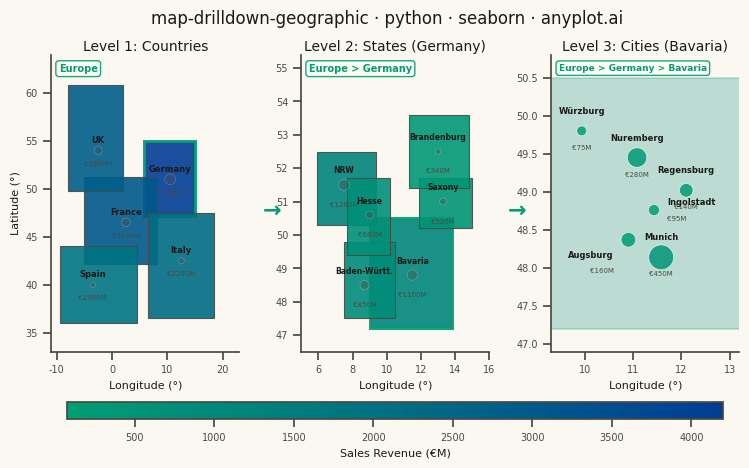

Write the Python code that produced this figure.
""" anyplot.ai
map-drilldown-geographic: Drillable Geographic Map
Library: seaborn 0.13.2 | Python 3.13.13
Quality: 81/100 | Updated: 2026-05-23
"""

import os

import matplotlib.pyplot as plt
import numpy as np
import pandas as pd
import seaborn as sns
from matplotlib.colors import LinearSegmentedColormap
from matplotlib.patches import Rectangle


# Theme
THEME = os.getenv("ANYPLOT_THEME", "light")
PAGE_BG = "#FAF8F1" if THEME == "light" else "#1A1A17"
ELEVATED_BG = "#FFFDF6" if THEME == "light" else "#242420"
INK = "#1A1A17" if THEME == "light" else "#F0EFE8"
INK_SOFT = "#4A4A44" if THEME == "light" else "#B8B7B0"
ACCENT = "#009E73"

anyplot_seq = LinearSegmentedColormap.from_list("anyplot_seq", ["#009E73", "#003D94"])

sns.set_theme(
    style="ticks",
    rc={
        "figure.facecolor": PAGE_BG,
        "axes.facecolor": PAGE_BG,
        "axes.edgecolor": INK_SOFT,
        "axes.labelcolor": INK,
        "text.color": INK,
        "xtick.color": INK_SOFT,
        "ytick.color": INK_SOFT,
        "grid.color": INK,
        "grid.alpha": 0.10,
        "legend.facecolor": ELEVATED_BG,
        "legend.edgecolor": INK_SOFT,
    },
)

np.random.seed(42)

# Data: Europe → Germany → Bavaria  (annual sales revenue, €M)
countries_data = {
    "Germany": {"lon": 10.5, "lat": 51.0, "value": 4200, "bounds": (5.8, 15.0, 47.2, 55.0)},
    "France": {"lon": 2.5, "lat": 46.5, "value": 3100, "bounds": (-5.0, 8.2, 42.2, 51.2)},
    "UK": {"lon": -2.5, "lat": 54.0, "value": 2800, "bounds": (-8.0, 2.0, 49.8, 60.8)},
    "Spain": {"lon": -3.5, "lat": 40.0, "value": 1900, "bounds": (-9.5, 4.5, 36.0, 44.0)},
    "Italy": {"lon": 12.5, "lat": 42.5, "value": 2200, "bounds": (6.5, 18.5, 36.5, 47.5)},
}

germany_states_data = {
    "Bavaria": {"lon": 11.5, "lat": 48.8, "value": 1100, "bounds": (9.0, 13.8, 47.2, 50.5)},
    "Baden-Württ.": {"lon": 8.7, "lat": 48.5, "value": 850, "bounds": (7.5, 10.5, 47.5, 49.8)},
    "NRW": {"lon": 7.5, "lat": 51.5, "value": 1200, "bounds": (5.9, 9.4, 50.3, 52.5)},
    "Hesse": {"lon": 9.0, "lat": 50.6, "value": 680, "bounds": (7.7, 10.2, 49.4, 51.7)},
    "Saxony": {"lon": 13.3, "lat": 51.0, "value": 520, "bounds": (11.9, 15.0, 50.2, 51.7)},
    "Brandenburg": {"lon": 13.0, "lat": 52.5, "value": 340, "bounds": (11.3, 14.8, 51.4, 53.6)},
}

bavaria_cities_data = {
    "Munich": {"lon": 11.58, "lat": 48.14, "value": 450},
    "Nuremberg": {"lon": 11.08, "lat": 49.45, "value": 280},
    "Augsburg": {"lon": 10.90, "lat": 48.37, "value": 160},
    "Regensburg": {"lon": 12.10, "lat": 49.02, "value": 140},
    "Ingolstadt": {"lon": 11.43, "lat": 48.76, "value": 95},
    "Würzburg": {"lon": 9.93, "lat": 49.80, "value": 75},
}

all_values = (
    [c["value"] for c in countries_data.values()]
    + [s["value"] for s in germany_states_data.values()]
    + [c["value"] for c in bavaria_cities_data.values()]
)
vmin, vmax = min(all_values), max(all_values)
norm = plt.Normalize(vmin=vmin, vmax=vmax)

# Figure — exact 3200 × 1800 px canvas
fig, axes = plt.subplots(1, 3, figsize=(8, 4.5), dpi=400, facecolor=PAGE_BG)

# --- Panel 1: European countries ---
ax1 = axes[0]
ax1.set_facecolor(PAGE_BG)

for name, data in countries_data.items():
    b = data["bounds"]
    rect = Rectangle(
        (b[0], b[2]),
        b[1] - b[0],
        b[3] - b[2],
        facecolor=anyplot_seq(norm(data["value"])),
        edgecolor=ACCENT if name == "Germany" else INK_SOFT,
        linewidth=2.2 if name == "Germany" else 0.8,
        alpha=0.9,
    )
    ax1.add_patch(rect)
    ax1.text(data["lon"], data["lat"] + 0.8, name, fontsize=6, ha="center", fontweight="bold", color=INK)
    ax1.text(data["lon"], data["lat"] - 1.6, f"€{data['value']}M", fontsize=5, ha="center", color=INK_SOFT)

# Centroid scatter via seaborn — adds seaborn's role to this panel
country_df = pd.DataFrame([{"lon": v["lon"], "lat": v["lat"], "value": v["value"]} for v in countries_data.values()])
sns.scatterplot(
    data=country_df, x="lon", y="lat", size="value", sizes=(15, 60), color=INK_SOFT, alpha=0.35, ax=ax1, legend=False
)

ax1.set_xlim(-11, 23)
ax1.set_ylim(33, 64)
ax1.set_title("Level 1: Countries", fontsize=10, fontweight="medium", color=INK, pad=3)
ax1.set_xlabel("Longitude (°)", fontsize=8, color=INK)
ax1.set_ylabel("Latitude (°)", fontsize=8, color=INK)
ax1.tick_params(axis="both", labelsize=7, colors=INK_SOFT)
ax1.spines["top"].set_visible(False)
ax1.spines["right"].set_visible(False)
ax1.spines["left"].set_color(INK_SOFT)
ax1.spines["bottom"].set_color(INK_SOFT)
ax1.text(
    0.04,
    0.97,
    "Europe",
    transform=ax1.transAxes,
    fontsize=7,
    fontweight="bold",
    color=ACCENT,
    va="top",
    bbox={"boxstyle": "round,pad=0.3", "facecolor": ELEVATED_BG, "edgecolor": ACCENT, "alpha": 0.9},
)

# --- Panel 2: German states ---
ax2 = axes[1]
ax2.set_facecolor(PAGE_BG)

for name, data in germany_states_data.items():
    b = data["bounds"]
    rect = Rectangle(
        (b[0], b[2]),
        b[1] - b[0],
        b[3] - b[2],
        facecolor=anyplot_seq(norm(data["value"])),
        edgecolor=ACCENT if name == "Bavaria" else INK_SOFT,
        linewidth=2.2 if name == "Bavaria" else 0.8,
        alpha=0.9,
    )
    ax2.add_patch(rect)
    ax2.text(data["lon"], data["lat"] + 0.35, name, fontsize=5.5, ha="center", fontweight="bold", color=INK)
    ax2.text(data["lon"], data["lat"] - 0.65, f"€{data['value']}M", fontsize=5, ha="center", color=INK_SOFT)

# Centroid scatter via seaborn
state_df = pd.DataFrame([{"lon": v["lon"], "lat": v["lat"], "value": v["value"]} for v in germany_states_data.values()])
sns.scatterplot(
    data=state_df, x="lon", y="lat", size="value", sizes=(15, 60), color=INK_SOFT, alpha=0.35, ax=ax2, legend=False
)

ax2.set_xlim(5.0, 16.0)
ax2.set_ylim(46.5, 55.4)
ax2.set_title("Level 2: States (Germany)", fontsize=10, fontweight="medium", color=INK, pad=3)
ax2.set_xlabel("Longitude (°)", fontsize=8, color=INK)
ax2.set_ylabel("", fontsize=8)
ax2.tick_params(axis="both", labelsize=7, colors=INK_SOFT)
ax2.spines["top"].set_visible(False)
ax2.spines["right"].set_visible(False)
ax2.spines["left"].set_color(INK_SOFT)
ax2.spines["bottom"].set_color(INK_SOFT)
ax2.text(
    0.04,
    0.97,
    "Europe > Germany",
    transform=ax2.transAxes,
    fontsize=7,
    fontweight="bold",
    color=ACCENT,
    va="top",
    bbox={"boxstyle": "round,pad=0.3", "facecolor": ELEVATED_BG, "edgecolor": ACCENT, "alpha": 0.9},
)

# --- Panel 3: Bavarian cities (seaborn scatter with size + hue) ---
ax3 = axes[2]
ax3.set_facecolor(PAGE_BG)

bav = germany_states_data["Bavaria"]
ax3.add_patch(
    Rectangle(
        (bav["bounds"][0], bav["bounds"][2]),
        bav["bounds"][1] - bav["bounds"][0],
        bav["bounds"][3] - bav["bounds"][2],
        facecolor=anyplot_seq(norm(bav["value"])),
        edgecolor=ACCENT,
        linewidth=1.2,
        alpha=0.25,
    )
)

cities_df = pd.DataFrame(
    [{"name": k, "lon": v["lon"], "lat": v["lat"], "value": v["value"]} for k, v in bavaria_cities_data.items()]
)

sns.scatterplot(
    data=cities_df,
    x="lon",
    y="lat",
    size="value",
    sizes=(50, 320),
    hue="value",
    palette=anyplot_seq,
    hue_norm=(vmin, vmax),
    edgecolors=PAGE_BG,
    linewidth=0.5,
    alpha=0.85,
    ax=ax3,
    legend=False,
)

# City labels — manual offsets to avoid overlap
label_cfg = {
    "Augsburg": {"dx": -0.30, "dy_n": -0.20, "dy_v": -0.40, "ha": "right"},
    "Ingolstadt": {"dx": +0.28, "dy_n": +0.10, "dy_v": -0.12, "ha": "left"},
}
for _, row in cities_df.iterrows():
    cfg = label_cfg.get(row["name"])
    if cfg:
        ax3.text(
            row["lon"] + cfg["dx"],
            row["lat"] + cfg["dy_n"],
            row["name"],
            fontsize=6,
            ha=cfg["ha"],
            va="center",
            fontweight="bold",
            color=INK,
        )
        ax3.text(
            row["lon"] + cfg["dx"],
            row["lat"] + cfg["dy_v"],
            f"€{int(row['value'])}M",
            fontsize=5,
            ha=cfg["ha"],
            va="center",
            color=INK_SOFT,
        )
    else:
        ax3.text(
            row["lon"],
            row["lat"] + 0.20,
            row["name"],
            fontsize=6,
            ha="center",
            va="bottom",
            fontweight="bold",
            color=INK,
        )
        ax3.text(
            row["lon"], row["lat"] - 0.18, f"€{int(row['value'])}M", fontsize=5, ha="center", va="top", color=INK_SOFT
        )

ax3.set_xlim(9.3, 13.2)
ax3.set_ylim(46.9, 50.8)
ax3.set_title("Level 3: Cities (Bavaria)", fontsize=10, fontweight="medium", color=INK, pad=3)
ax3.set_xlabel("Longitude (°)", fontsize=8, color=INK)
ax3.set_ylabel("", fontsize=8)
ax3.tick_params(axis="both", labelsize=7, colors=INK_SOFT)
ax3.spines["top"].set_visible(False)
ax3.spines["right"].set_visible(False)
ax3.spines["left"].set_color(INK_SOFT)
ax3.spines["bottom"].set_color(INK_SOFT)
ax3.text(
    0.04,
    0.97,
    "Europe > Germany > Bavaria",
    transform=ax3.transAxes,
    fontsize=6.5,
    fontweight="bold",
    color=ACCENT,
    va="top",
    bbox={"boxstyle": "round,pad=0.3", "facecolor": ELEVATED_BG, "edgecolor": ACCENT, "alpha": 0.9},
)

# Drill-down arrows between panels
for xpos in (0.356, 0.662):
    fig.text(xpos, 0.535, "→", fontsize=16, ha="center", va="center", color=ACCENT, fontweight="bold")

# Main title
fig.suptitle(
    "map-drilldown-geographic · python · seaborn · anyplot.ai", fontsize=12, fontweight="medium", color=INK, y=0.98
)

# Layout — reserve bottom for colorbar, place it via add_axes to avoid overlap
fig.subplots_adjust(left=0.08, right=0.94, top=0.88, bottom=0.22, wspace=0.33)

sm = plt.cm.ScalarMappable(cmap=anyplot_seq, norm=norm)
cbar_ax = fig.add_axes([0.10, 0.07, 0.82, 0.038])
cbar = fig.colorbar(sm, cax=cbar_ax, orientation="horizontal")
cbar.set_label("Sales Revenue (€M)", fontsize=8, color=INK)
cbar.ax.tick_params(labelsize=7, colors=INK_SOFT)
cbar.outline.set_edgecolor(INK_SOFT)

plt.savefig(f"plot-{THEME}.png", dpi=400, facecolor=PAGE_BG)
